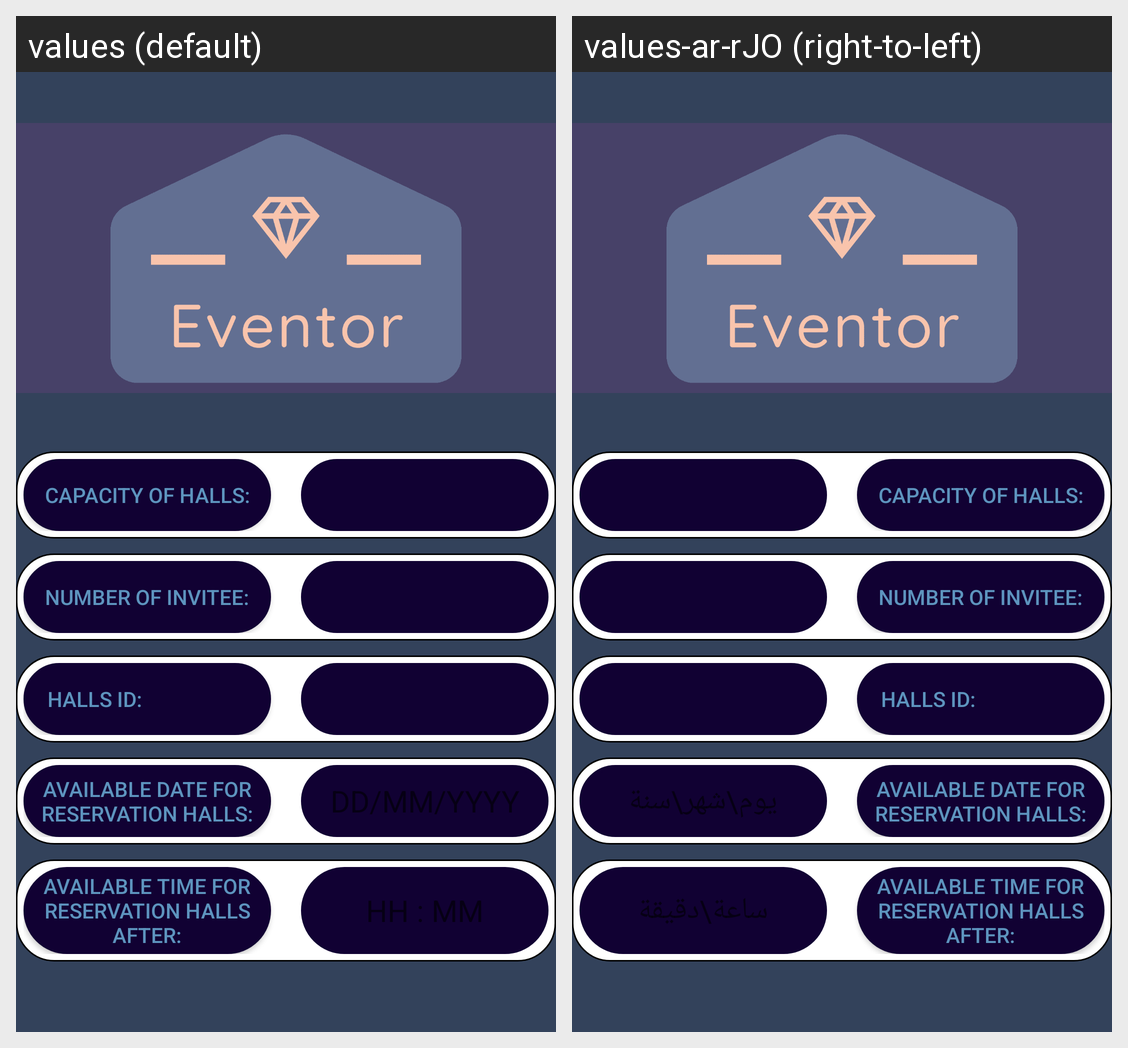

Translations of the strings shown on this Android screen, per locale in the grid:
Android screen res/layout/activity_add_halls.xml rendered under 2 locales, left to right: values (default), values-ar-rJO (right-to-left). Device: Nexus 5 (rendered at 1080×1920; each locale shown at half size, 540×960, under a caption strip naming it); theme AppTheme.
Strings drawn on this screen, with the default value and each locale's value (text and hints the layout hard-codes, and strings that could not be matched under every locale, appear in the picture but are not listed):

birthdayformat
  values: DD/MM/YYYY
  values-ar-rJO: يوم\شهر\سنة

hh_mm
  values: HH : MM
  values-ar-rJO: ساعة\دقيقة
